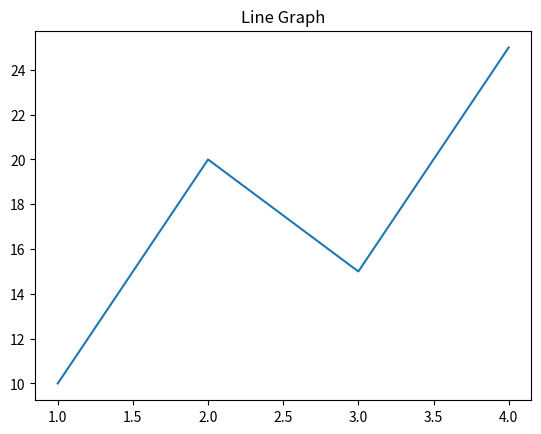
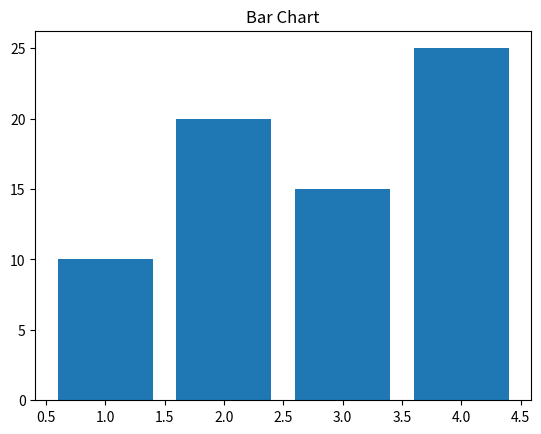
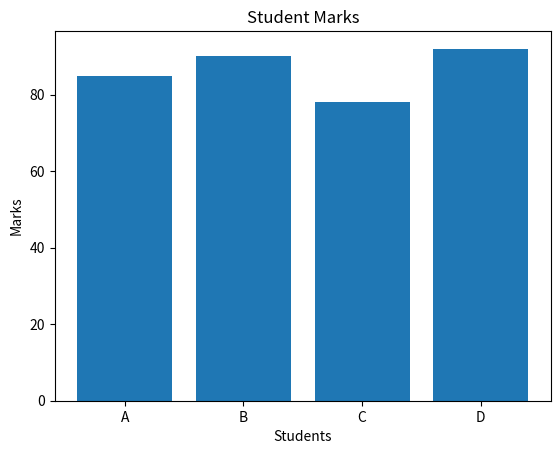

Reproduce these figures in Python, in order.
#Task 2

import math

#1. Square root
print(math.sqrt(25))

#2. Power
print(math.pow(2, 4))

#3. Round numbers
print(math.ceil(2.3))
print(math.floor(2.9))

#4. Pi value
print(math.pi)


#Task 3

import random

#1. Generate random number
print(random.randint(1, 100))

#2. Pick random element
print(random.choice(["apple", "banana", "orange"]))

#3. Generate list of random numbers
numbers = [random.randint(1, 100) for i in range(5)]
print(numbers)


#Task 4

import datetime

#1. Current date
now = datetime.datetime.now()
print(now)

#2. Format date
print(now.strftime("%Y-%m-%d"))

#3. Extract year and month
print("Year:", now.year)
print("Month:", now.month)


#Task 5

import matplotlib.pyplot as plt

#1. Line graph
x = [1, 2, 3, 4]
y = [10, 20, 15, 25]

plt.plot(x, y)
plt.title("Line Graph")
plt.show()

#2. Bar chart
plt.bar(x, y)
plt.title("Bar Chart")
plt.show()

#3. Student marks graph
students = ["A", "B", "C", "D"]
marks = [85, 90, 78, 92]

plt.bar(students, marks)
plt.title("Student Marks")
plt.xlabel("Students")
plt.ylabel("Marks")
plt.show()
